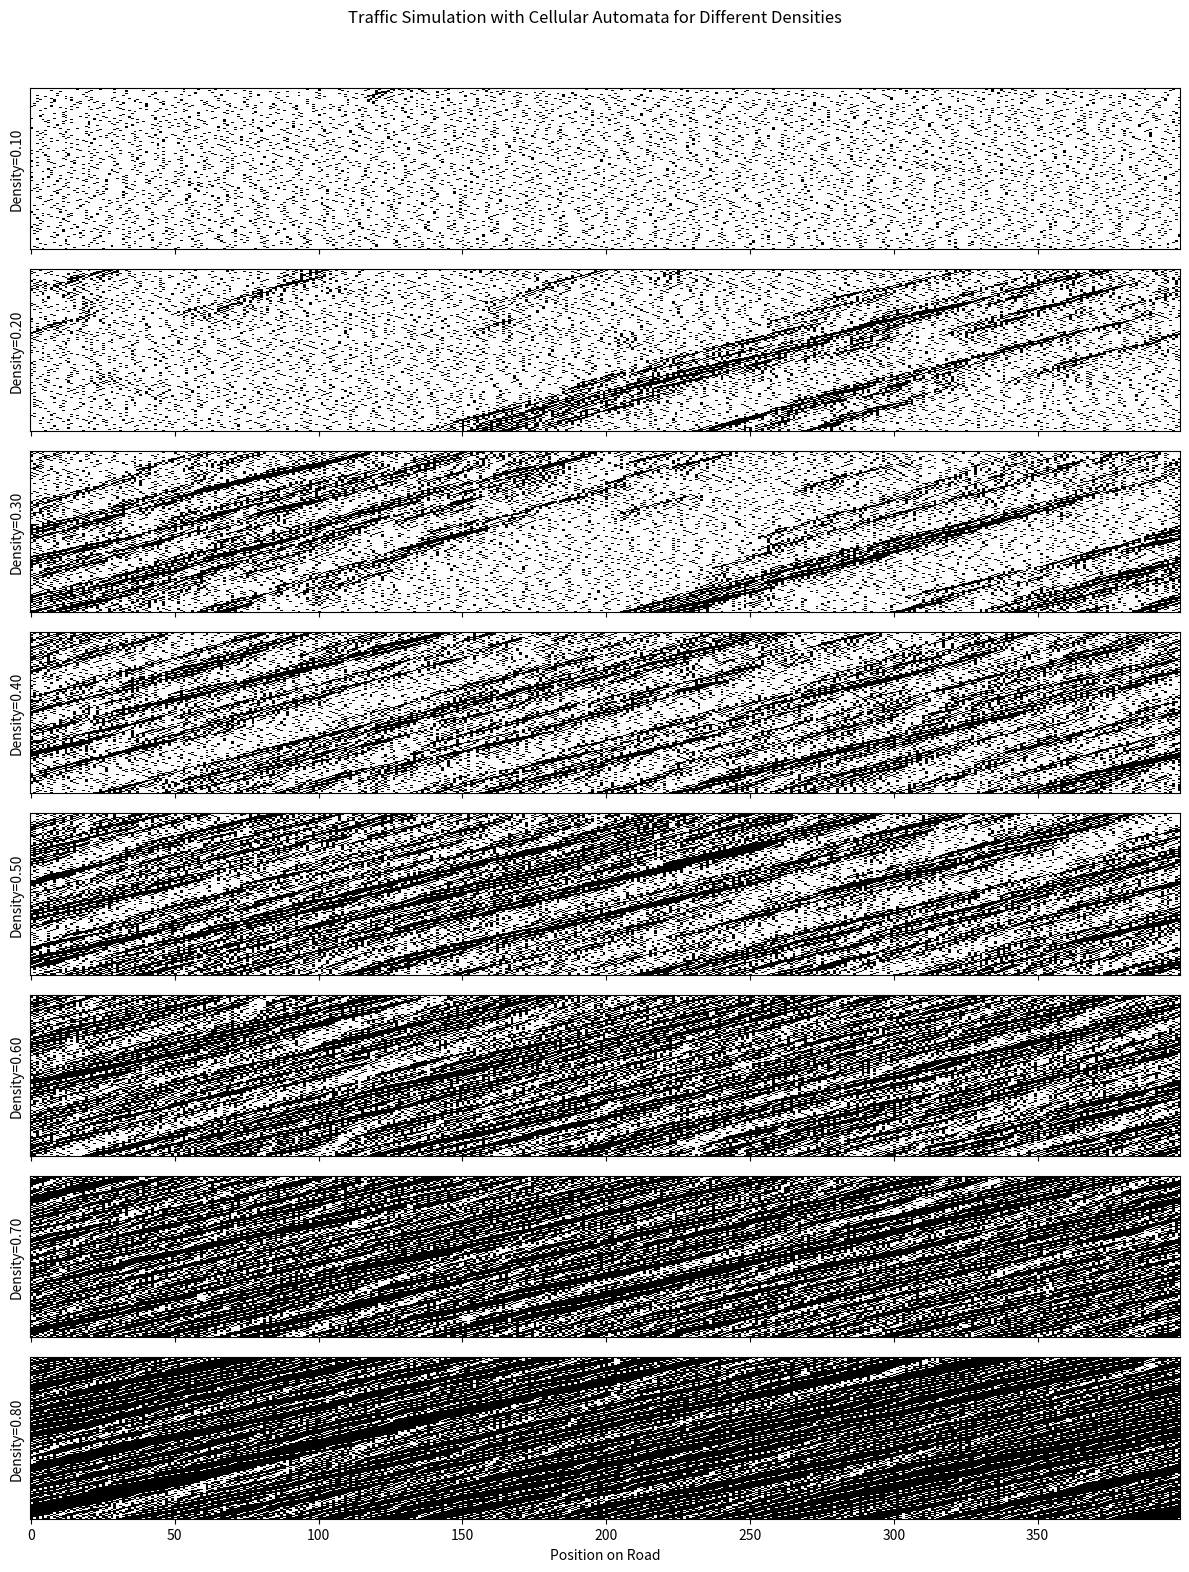

Write the Python code that produced this figure.

#%%Traffic flow under different densities
import numpy as np
import matplotlib.pyplot as plt

# Set model parameters
road_length = 400  # Length of the road
max_speed = 5  # Maximum speed
deceleration_prob = 0.3  # Probability of random deceleration
densities = np.linspace(0.1, 0.8, 8)  # Range of densities to simulate
steps = 400  # Number of simulation steps

# Update function for the traffic model
def update_road(road, max_speed, deceleration_prob):
    new_road = -np.ones_like(road)
    for i, speed in enumerate(road):
        if speed >= 0:
            distance = 1
            while road[(i + distance) % road_length] == -1 and distance <= max_speed:
                distance += 1

            # Acceleration
            if speed < max_speed:
                speed += 1

            # Slowing down due to other cars
            speed = min(speed, distance - 1)

            # Random deceleration
            if speed > 0 and np.random.rand() < deceleration_prob:
                speed -= 1

            # Car movement
            new_road[(i + speed) % road_length] = speed
    return new_road

# Initialize road function
def initialize_road(road_length, density):
    road = -np.ones(road_length, dtype=int)
    filled_cells = np.random.choice(road_length, size=int(density * road_length), replace=False)
    road[filled_cells] = 0  # Change here: set occupied cells to 0 (will be black)
    return road

# Simulate traffic for different densities and visualize
fig, axes = plt.subplots(len(densities), 1, figsize=(12, 2 * len(densities)), sharex=True)

for ax, density in zip(axes, densities):
    road = initialize_road(road_length, density)
    road_states = [road.copy()]
    for _ in range(steps):
        road = update_road(road, max_speed, deceleration_prob)
        road_states.append(road.copy())
    
    # Convert road states for visualization: 1 for empty, 0 for occupied
    road_states_visual = np.where(np.array(road_states) == -1, 1, 0)
    
    # Visualization
    ax.imshow(road_states_visual, cmap='gray', interpolation='nearest', aspect='auto')
    ax.set_ylabel(f'Density={density:.2f}')
    ax.set_yticks([])

axes[-1].set_xlabel('Position on Road')
plt.suptitle('Traffic Simulation with Cellular Automata for Different Densities')
plt.tight_layout(rect=[0, 0, 1, 0.96])  # Adjust layout to not overlap the title
plt.show()